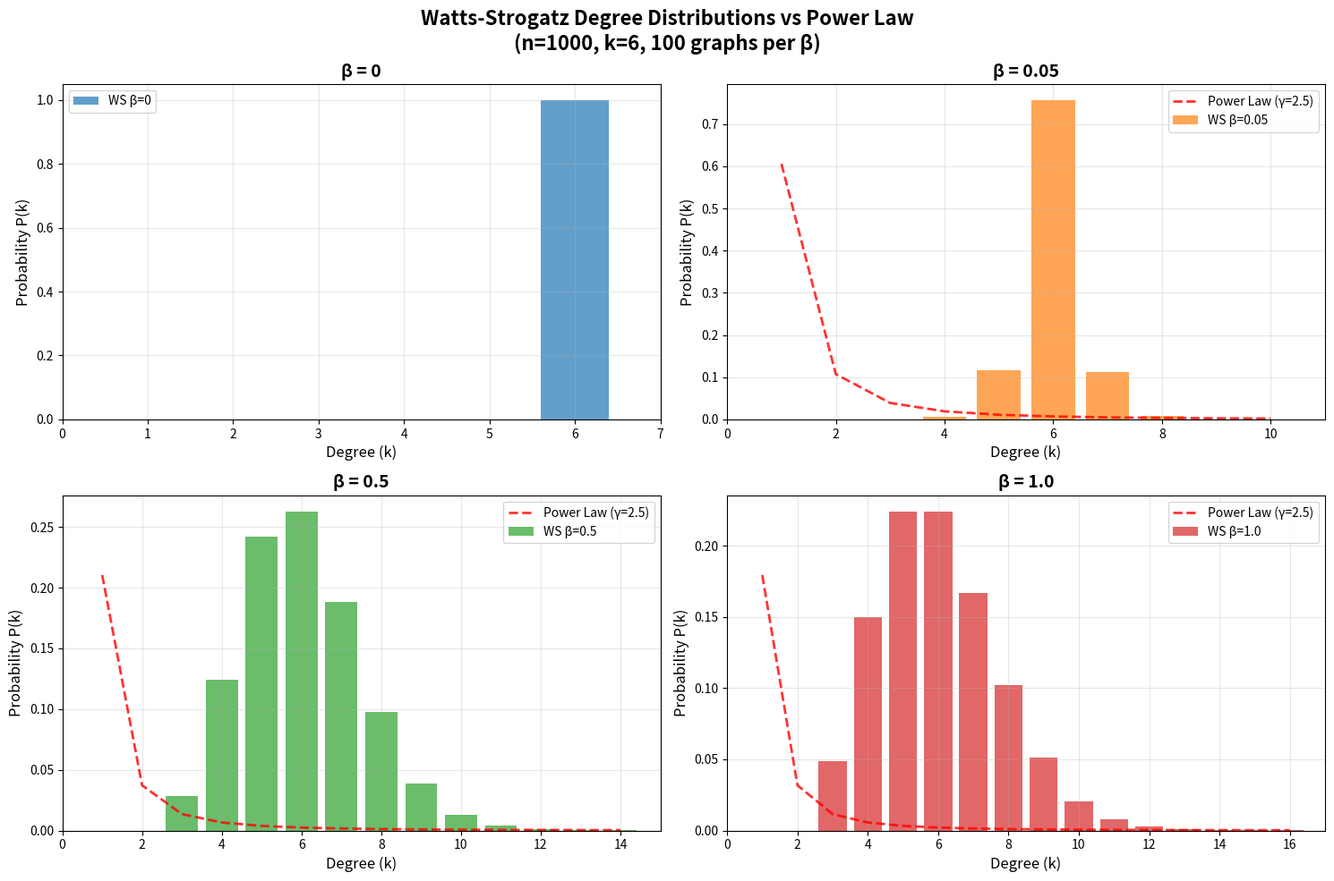
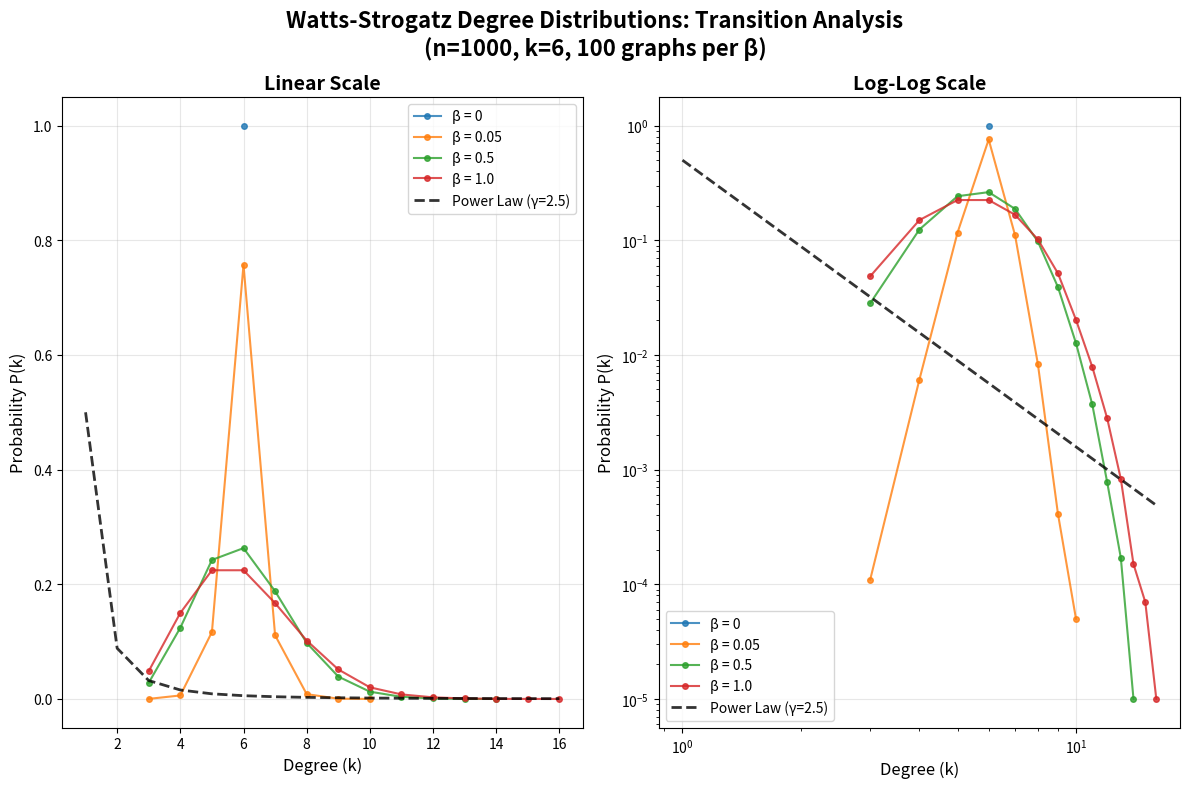

Write Python code to recreate these figures, in order.
#!/usr/bin/env python3
"""
Watts-Strogatz Network Degree Distribution Analysis
==================================================

This script analyzes the degree distribution of Watts-Strogatz networks
across different β (beta) values and compares them to power law distributions
commonly observed in real-world networks.

The Watts-Strogatz model interpolates between:
- β = 0: Regular ring lattice (all nodes have same degree)
- β = 1: Random network (Erdős-Rényi-like)
- 0 < β < 1: Small-world networks

Date: 2025
"""

# Import necessary libraries
import numpy as np
import matplotlib
matplotlib.use('Agg')  # Use non-interactive backend
import matplotlib.pyplot as plt
import networkx as nx
from collections import Counter
import warnings
warnings.filterwarnings('ignore')

class WattsStrogatzDegreeAnalyzer:
    """
    A class to analyze degree distributions of Watts-Strogatz networks
    across different β values and compare with power law distributions.
    """
    
    def __init__(self, n=1000, k=6, num_graphs=100):
        """
        Initialize the analyzer with network parameters.
        
        Parameters:
        -----------
        n : int
            Number of nodes in each network (default: 1000)
        k : int
            Each node is connected to k nearest neighbors in ring topology
            (default: 6, so each node connects to 3 neighbors on each side)
        num_graphs : int
            Number of graphs to generate for each β value (default: 100)
        """
        self.n = n
        self.k = k
        self.num_graphs = num_graphs
        self.beta_values = [0, 0.05, 0.5, 1.0]
        self.degree_distributions = {}
        
        print(f"Watts-Strogatz Degree Distribution Analyzer")
        print(f"=" * 50)
        print(f"Network parameters:")
        print(f"  • Nodes (n): {self.n}")
        print(f"  • Nearest neighbors (k): {self.k}")
        print(f"  • Graphs per β: {self.num_graphs}")
        print(f"  • β values: {self.beta_values}")
        print(f"=" * 50)
    
    def generate_ws_graphs(self, beta):
        """
        Generate multiple Watts-Strogatz graphs for a given β value.
        
        Parameters:
        -----------
        beta : float
            Rewiring probability (0 ≤ β ≤ 1)
            
        Returns:
        --------
        list
            List of NetworkX graphs
        """
        graphs = []
        print(f"Generating {self.num_graphs} graphs for β = {beta}...")
        
        for i in range(self.num_graphs):
            # Generate Watts-Strogatz graph
            G = nx.watts_strogatz_graph(self.n, self.k, beta)
            graphs.append(G)
            
            # Progress indicator
            if (i + 1) % 20 == 0:
                print(f"  Generated {i + 1}/{self.num_graphs} graphs")
        
        return graphs
    
    def calculate_degree_distribution(self, graphs):
        """
        Calculate the aggregated degree distribution from multiple graphs.
        
        Parameters:
        -----------
        graphs : list
            List of NetworkX graphs
            
        Returns:
        --------
        tuple
            (degrees, counts, probabilities)
        """
        all_degrees = []
        
        # Collect degrees from all graphs
        for graph in graphs:
            degrees = [degree for node, degree in graph.degree()]
            all_degrees.extend(degrees)
        
        # Count degree frequencies
        degree_counts = Counter(all_degrees)
        
        # Convert to arrays for plotting
        degrees = np.array(sorted(degree_counts.keys()))
        counts = np.array([degree_counts[d] for d in degrees])
        
        # Calculate probabilities (normalize by total number of nodes)
        total_nodes = len(all_degrees)
        probabilities = counts / total_nodes
        
        return degrees, counts, probabilities
    
    def generate_power_law_distribution(self, x_min=1, x_max=50, gamma=2.5):
        """
        Generate a power law distribution for comparison.
        
        Power law: P(k) ∝ k^(-γ)
        Typical values for real networks: γ ∈ [2, 3]
        
        Parameters:
        -----------
        x_min : int
            Minimum degree value
        x_max : int
            Maximum degree value
        gamma : float
            Power law exponent (default: 2.5, typical for real networks)
            
        Returns:
        --------
        tuple
            (degrees, probabilities)
        """
        degrees = np.arange(x_min, x_max + 1)
        
        # Power law: P(k) = C * k^(-gamma)
        # where C is normalization constant
        probabilities = degrees ** (-gamma)
        
        # Normalize to make it a proper probability distribution
        probabilities = probabilities / np.sum(probabilities)
        
        return degrees, probabilities
    
    def analyze_all_beta_values(self):
        """
        Analyze degree distributions for all β values.
        """
        print(f"\nStarting analysis for all β values...")
        print(f"This may take a few minutes...\n")
        
        for beta in self.beta_values:
            print(f"Analyzing β = {beta}")
            
            # Generate graphs for this β value
            graphs = self.generate_ws_graphs(beta)
            
            # Calculate degree distribution
            degrees, counts, probabilities = self.calculate_degree_distribution(graphs)
            
            # Store results
            self.degree_distributions[beta] = {
                'degrees': degrees,
                'counts': counts,
                'probabilities': probabilities
            }
            
            # Print basic statistics
            all_degrees = []
            for graph in graphs:
                all_degrees.extend([degree for node, degree in graph.degree()])
            
            mean_degree = np.mean(all_degrees)
            std_degree = np.std(all_degrees)
            min_degree = np.min(all_degrees)
            max_degree = np.max(all_degrees)
            
            print(f"  ✓ Degree statistics:")
            print(f"    Mean: {mean_degree:.2f}")
            print(f"    Std:  {std_degree:.2f}")
            print(f"    Range: [{min_degree}, {max_degree}]")
            print()
    
    def plot_degree_distributions(self, figsize=(15, 10)):
        """
        Plot degree distributions for all β values with power law comparison.
        
        Parameters:
        -----------
        figsize : tuple
            Figure size (width, height)
        """
        # Create figure with subplots
        fig, ((ax1, ax2), (ax3, ax4)) = plt.subplots(2, 2, figsize=figsize)
        axes = [ax1, ax2, ax3, ax4]
        
        # Color scheme for different β values
        colors = ['#1f77b4', '#ff7f0e', '#2ca02c', '#d62728']
        
        # Plot each β value in its own subplot
        for i, beta in enumerate(self.beta_values):
            ax = axes[i]
            data = self.degree_distributions[beta]
            
            # Plot degree distribution
            ax.bar(data['degrees'], data['probabilities'], 
                   alpha=0.7, color=colors[i], 
                   label=f'WS β={beta}', width=0.8)
            
            # Add power law for comparison (only for β > 0)
            if beta > 0:
                max_degree = np.max(data['degrees'])
                power_degrees, power_probs = self.generate_power_law_distribution(
                    x_min=1, x_max=max_degree, gamma=2.5
                )
                
                # Scale power law to match the data scale
                scale_factor = np.max(data['probabilities']) / np.max(power_probs) * 0.8
                scaled_power_probs = power_probs * scale_factor
                
                ax.plot(power_degrees, scaled_power_probs, 
                       'r--', linewidth=2, alpha=0.8,
                       label='Power Law (γ=2.5)')
            
            # Formatting
            ax.set_xlabel('Degree (k)', fontsize=12)
            ax.set_ylabel('Probability P(k)', fontsize=12)
            ax.set_title(f'β = {beta}', fontsize=14, fontweight='bold')
            ax.grid(True, alpha=0.3)
            ax.legend()
            
            # Set reasonable axis limits
            ax.set_xlim(0, np.max(data['degrees']) + 1)
        
        # Overall title
        fig.suptitle('Watts-Strogatz Degree Distributions vs Power Law\n' + 
                    f'(n={self.n}, k={self.k}, {self.num_graphs} graphs per β)', 
                    fontsize=16, fontweight='bold')
        
        plt.tight_layout()
        plt.savefig('watts_strogatz_degree_distributions.png', dpi=300, bbox_inches='tight')
        print("✓ Degree distribution plots saved as 'watts_strogatz_degree_distributions.png'")
        plt.close()
    
    def plot_combined_comparison(self, figsize=(12, 8)):
        """
        Plot all degree distributions on the same figure for direct comparison.
        
        Parameters:
        -----------
        figsize : tuple
            Figure size (width, height)
        """
        fig, (ax1, ax2) = plt.subplots(1, 2, figsize=figsize)
        
        # Color scheme
        colors = ['#1f77b4', '#ff7f0e', '#2ca02c', '#d62728']
        
        # Linear scale plot
        for i, beta in enumerate(self.beta_values):
            data = self.degree_distributions[beta]
            ax1.plot(data['degrees'], data['probabilities'], 
                    'o-', color=colors[i], alpha=0.8, 
                    label=f'β = {beta}', markersize=4)
        
        # Add power law reference
        max_degree = max([np.max(self.degree_distributions[beta]['degrees']) 
                         for beta in self.beta_values])
        power_degrees, power_probs = self.generate_power_law_distribution(
            x_min=1, x_max=max_degree, gamma=2.5
        )
        
        # Scale power law
        max_prob = max([np.max(self.degree_distributions[beta]['probabilities']) 
                       for beta in self.beta_values])
        scale_factor = max_prob / np.max(power_probs) * 0.5
        scaled_power_probs = power_probs * scale_factor
        
        ax1.plot(power_degrees, scaled_power_probs, 
                'k--', linewidth=2, alpha=0.8,
                label='Power Law (γ=2.5)')
        
        ax1.set_xlabel('Degree (k)', fontsize=12)
        ax1.set_ylabel('Probability P(k)', fontsize=12)
        ax1.set_title('Linear Scale', fontsize=14, fontweight='bold')
        ax1.grid(True, alpha=0.3)
        ax1.legend()
        
        # Log-log scale plot
        for i, beta in enumerate(self.beta_values):
            data = self.degree_distributions[beta]
            # Filter out zero probabilities for log scale
            mask = data['probabilities'] > 0
            ax2.loglog(data['degrees'][mask], data['probabilities'][mask], 
                      'o-', color=colors[i], alpha=0.8, 
                      label=f'β = {beta}', markersize=4)
        
        # Power law on log-log scale
        mask = scaled_power_probs > 0
        ax2.loglog(power_degrees[mask], scaled_power_probs[mask], 
                  'k--', linewidth=2, alpha=0.8,
                  label='Power Law (γ=2.5)')
        
        ax2.set_xlabel('Degree (k)', fontsize=12)
        ax2.set_ylabel('Probability P(k)', fontsize=12)
        ax2.set_title('Log-Log Scale', fontsize=14, fontweight='bold')
        ax2.grid(True, alpha=0.3)
        ax2.legend()
        
        # Overall title
        fig.suptitle('Watts-Strogatz Degree Distributions: Transition Analysis\n' + 
                    f'(n={self.n}, k={self.k}, {self.num_graphs} graphs per β)', 
                    fontsize=16, fontweight='bold')
        
        plt.tight_layout()
        plt.savefig('watts_strogatz_comparison.png', dpi=300, bbox_inches='tight')
        print("✓ Comparison plot saved as 'watts_strogatz_comparison.png'")
        plt.close()
    
    def print_analysis_summary(self):
        """
        Print a summary of the analysis results.
        """
        print(f"\n" + "=" * 60)
        print(f"ANALYSIS SUMMARY")
        print(f"=" * 60)
        
        for beta in self.beta_values:
            data = self.degree_distributions[beta]
            degrees = data['degrees']
            probs = data['probabilities']
            
            # Calculate statistics
            mean_degree = np.sum(degrees * probs)
            variance = np.sum((degrees - mean_degree)**2 * probs)
            std_degree = np.sqrt(variance)
            
            print(f"\nβ = {beta}:")
            print(f"  • Degree range: [{np.min(degrees)}, {np.max(degrees)}]")
            print(f"  • Mean degree: {mean_degree:.2f}")
            print(f"  • Std deviation: {std_degree:.2f}")
            print(f"  • Most common degree: {degrees[np.argmax(probs)]}")
            
            # Network type description
            if beta == 0:
                print(f"  • Network type: Regular ring lattice")
            elif beta == 1:
                print(f"  • Network type: Random network")
            else:
                print(f"  • Network type: Small-world network")
        
        print(f"\n" + "=" * 60)
        print(f"Key Observations:")
        print(f"• β = 0: All nodes have exactly degree {self.k} (regular)")
        print(f"• β > 0: Degree distribution broadens with increasing β")
        print(f"• β = 1: Approaches Poisson-like distribution (random)")
        print(f"• Power law: Typical of scale-free real networks")
        print(f"=" * 60)

def main():
    """
    Main function to run the complete Watts-Strogatz degree distribution analysis.
    """
    # Initialize analyzer
    # Using smaller network for faster computation, but still meaningful results
    analyzer = WattsStrogatzDegreeAnalyzer(n=1000, k=6, num_graphs=100)
    
    # Run analysis for all β values
    analyzer.analyze_all_beta_values()
    
    # Generate visualizations
    print(f"\nGenerating visualizations...")
    analyzer.plot_degree_distributions()
    analyzer.plot_combined_comparison()
    
    # Print summary
    analyzer.print_analysis_summary()
    
    print(f"\n✓ Analysis complete! Check the generated PNG files.")

if __name__ == "__main__":
    main()
